Run: headless pygame with SDL's dummy video driver; simulated clock (each Clock.tick advances the game by its frame time, no real sleeping); random seed 0; keys injected as events and as key.get_pressed() state; mouse plan: one left click at the window centre at the start of phase 2, then a move to the lower-right quarter at the start of phase 3.
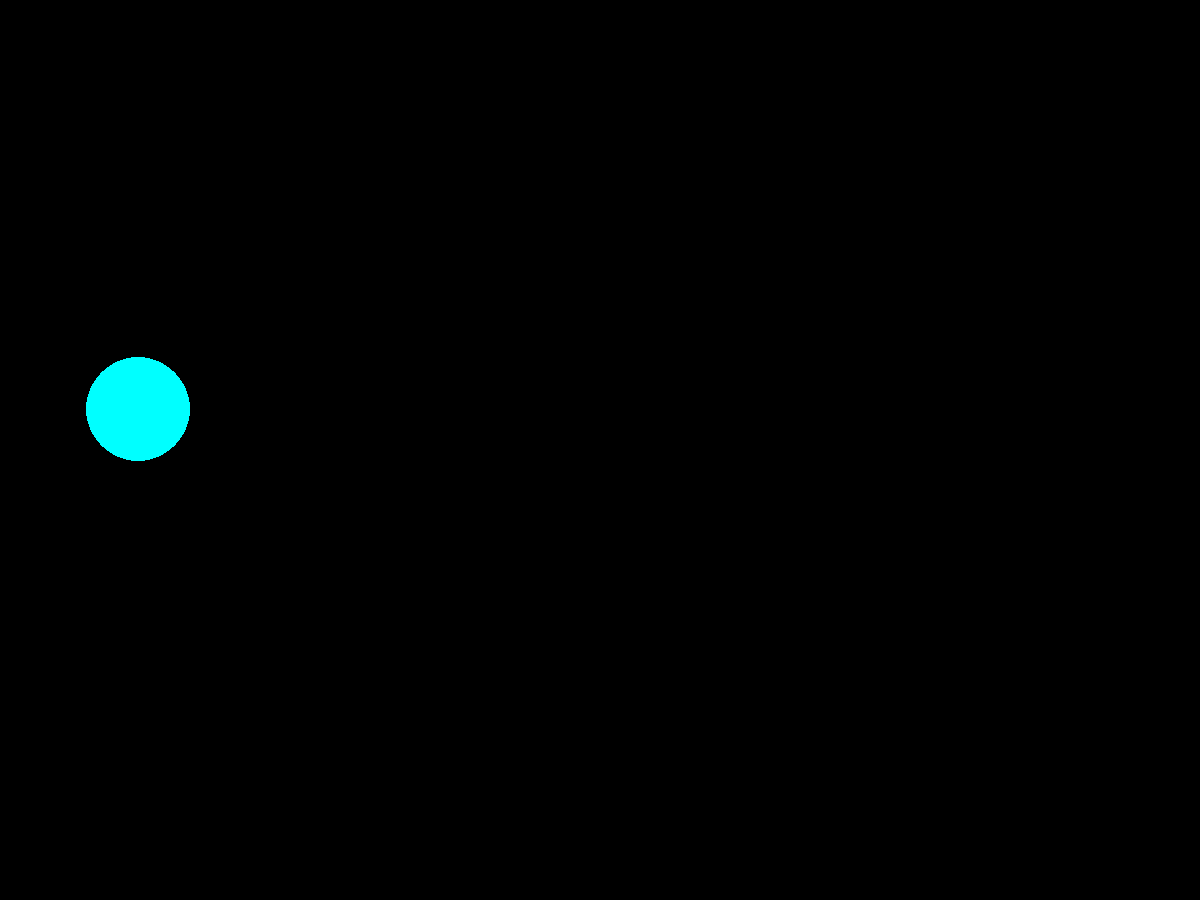
Frame 1 of 4 · flips 1–60 · no input
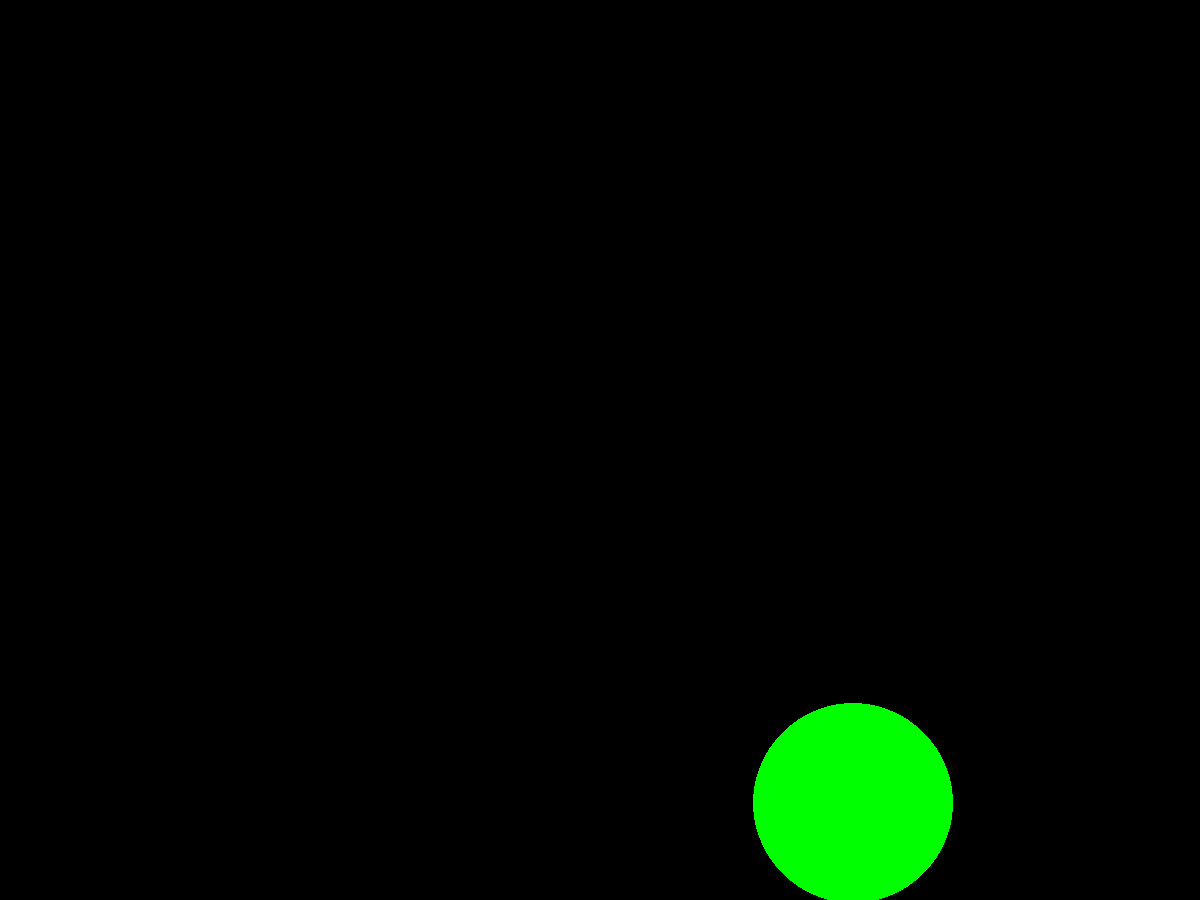
Frame 2 of 4 · flips 61–180 · clicked the window centre · tapped SPACE, RETURN · held RIGHT (→), D
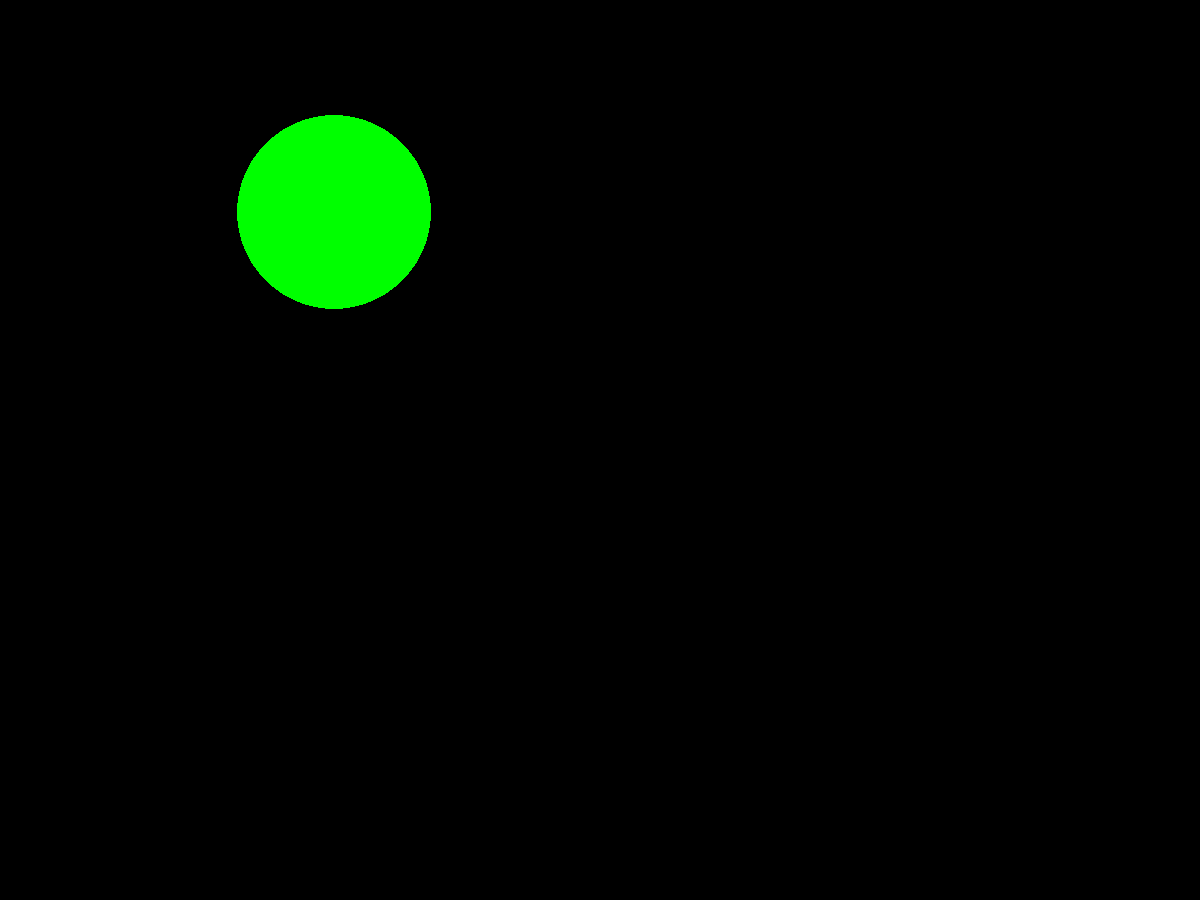
Frame 3 of 4 · flips 181–300 · moved the mouse to the lower-right quarter · held DOWN (↓), S
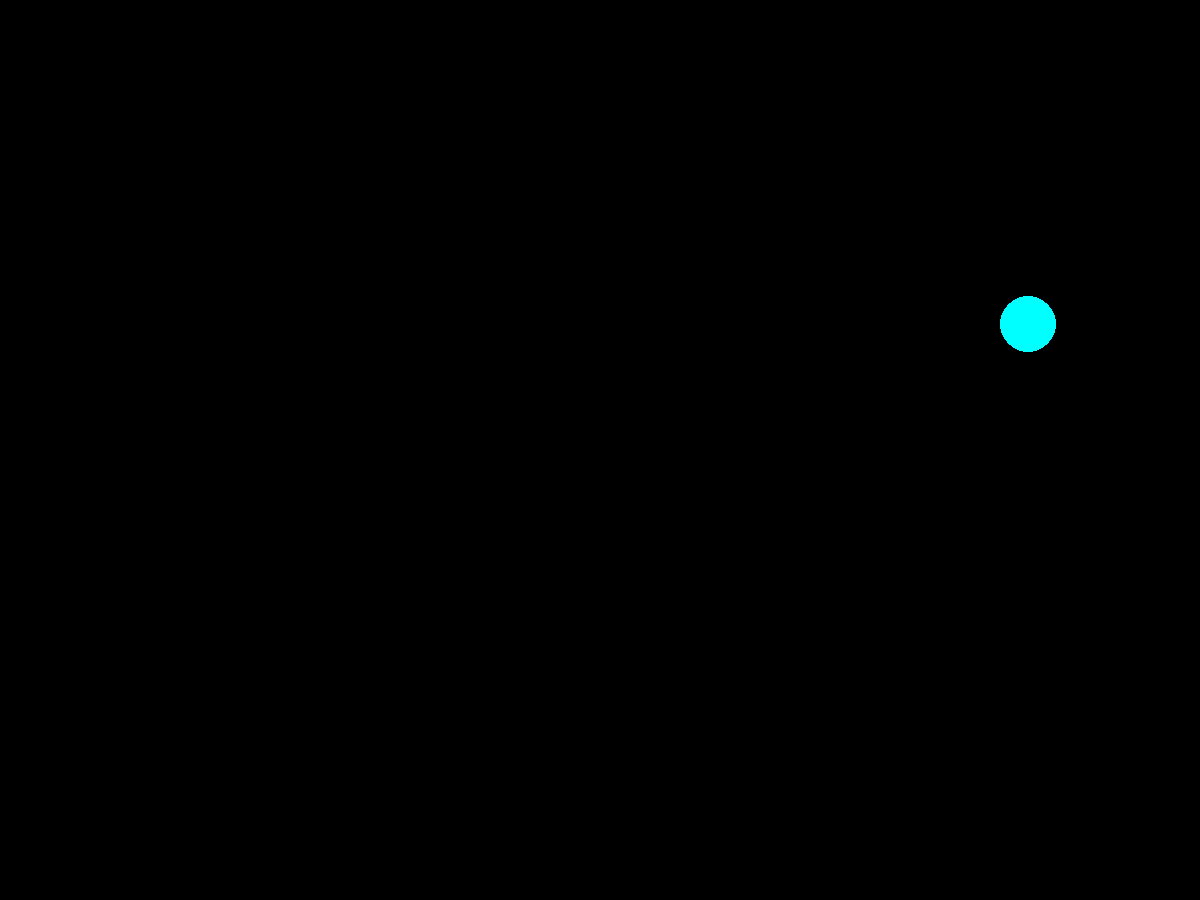
Frame 4 of 4 · flips 301–420 · held LEFT (←), A, UP (↑), W

The pygame program that drew these frames:

import pygame
from pygame.draw import *
from random import randint
pygame.init()

FPS = 2
screen = pygame.display.set_mode((1200, 900))

RED = (255, 0, 0)
BLUE = (0, 0, 255)
YELLOW = (255, 255, 0)
GREEN = (0, 255, 0)
MAGENTA = (255, 0, 255)
CYAN = (0, 255, 255)
BLACK = (0, 0, 0)
COLORS = [RED, BLUE, YELLOW, GREEN, MAGENTA, CYAN]
score = 0

x_forward = 0
y_forward = 0


def click(position):
    global score ,x ,y, r
    up=x+r
    down=x-r
    left=y-r
    right=y+r
    if position [0] < up and position [0] > down and position [1] < right and position [1] > left:
        score+=1
        print(score)



def new_ball():
    global  x, y, r , color , gracie
    '''рисует новый шарик '''
    x = randint(100, 1100)
    y = randint(100, 900)
    r = randint(10, 100)
    color = COLORS[randint(0, 5)]
    n = 5
    list = [randint(100,1100) for i in range(n)]
    circle(screen, color, (x, y), r)



pygame.display.update()
clock = pygame.time.Clock()
finished = False
gracie = False
while not finished:
    clock.tick(FPS)
    for event in pygame.event.get():
        if event.type == pygame.QUIT:
            finished = True
        elif event.type == pygame.MOUSEBUTTONDOWN:
            position = event.pos
            click(position)
    new_ball()
    pygame.display.update()
    screen.fill(BLACK)

pygame.quit()
